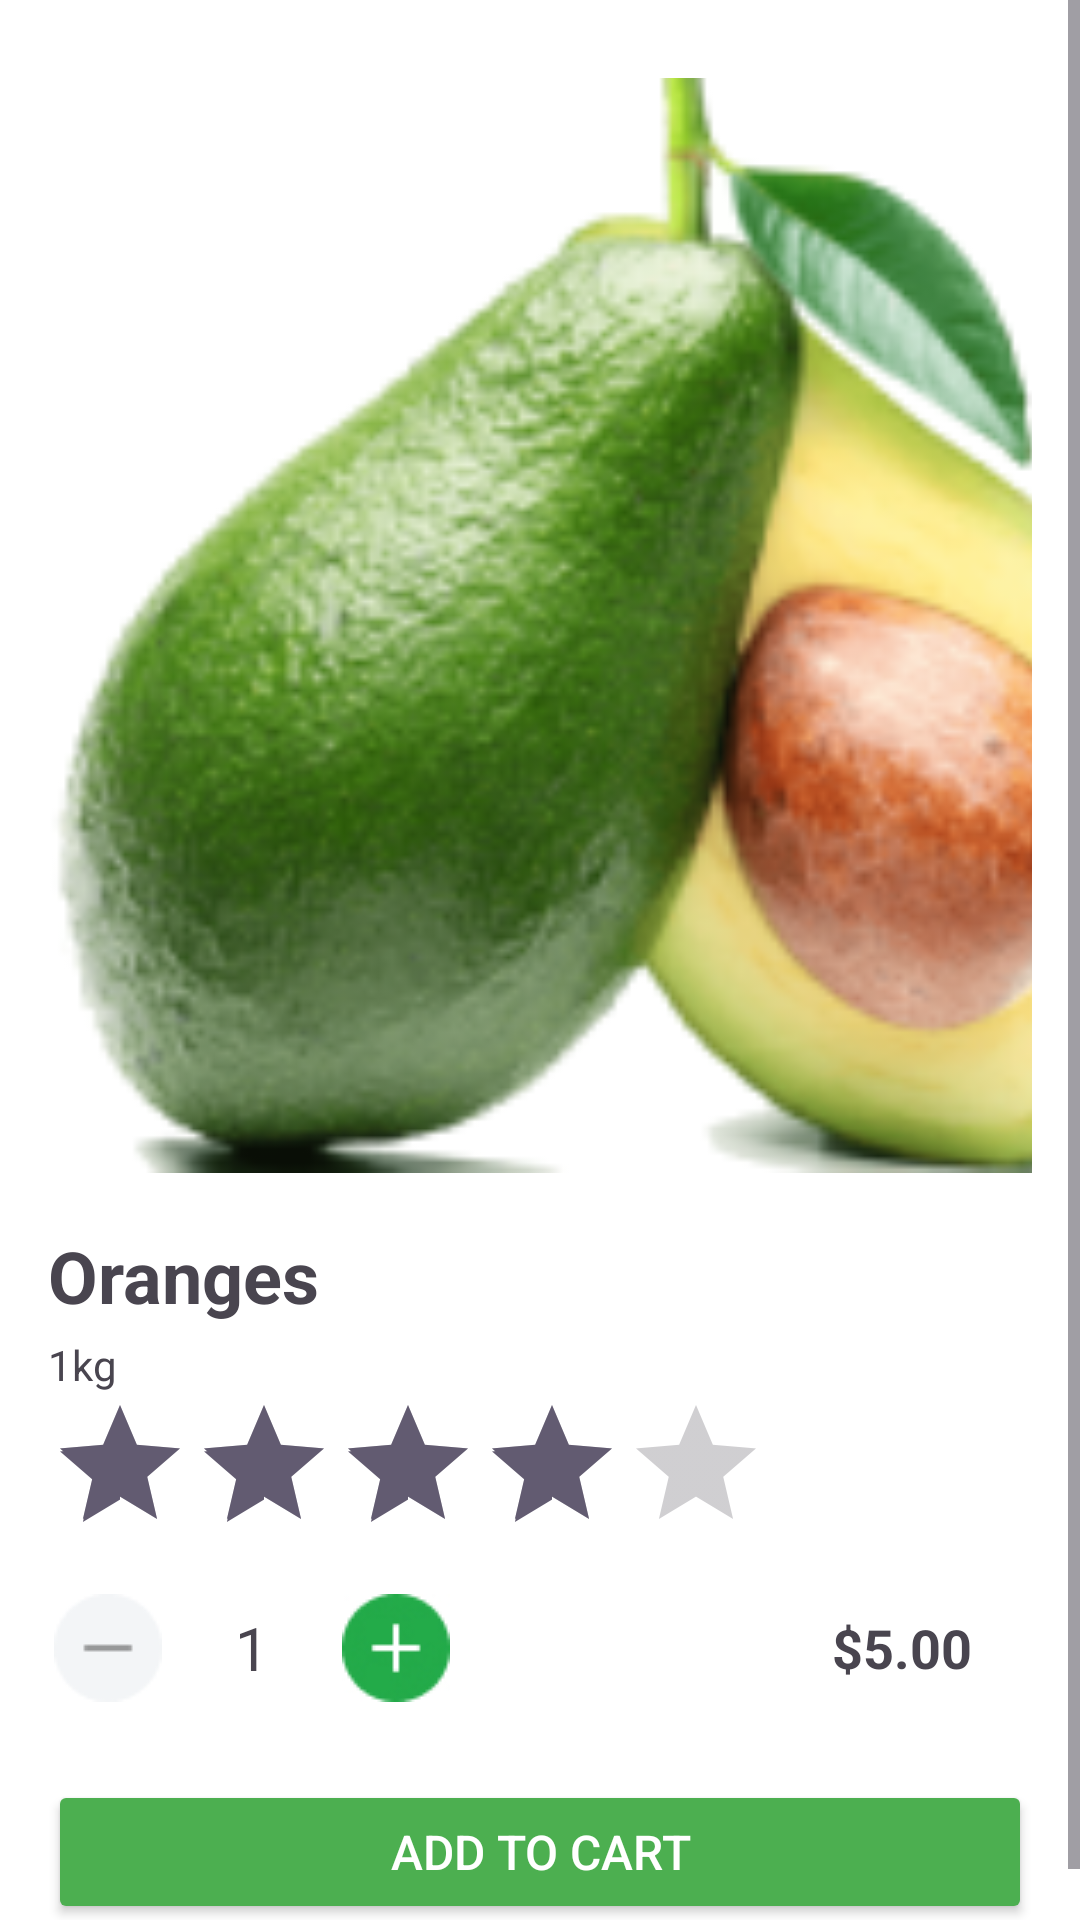

Layout XML and referenced resources for this Android screen:
<!-- AndroidManifest.xml: application theme Theme.Ass -->
<!-- res/layout/dathang.xml -->
<?xml version="1.0" encoding="utf-8"?>
<ScrollView xmlns:android="http://schemas.android.com/apk/res/android"
    android:layout_width="match_parent"
    android:layout_height="match_parent"
    android:background="#FFFFFF">

    <LinearLayout
        android:layout_width="match_parent"
        android:layout_height="wrap_content"
        android:orientation="vertical"
        android:padding="16dp">



        
        <ImageView
            android:id="@+id/product_image"
            android:layout_width="396dp"
            android:layout_height="385dp"
            android:padding="10dp"
            android:scaleType="centerCrop"
            android:src="@drawable/quabo" />

        
        <TextView
            android:id="@+id/product_name"
            android:layout_width="match_parent"
            android:layout_height="wrap_content"
            android:text="Oranges"
            android:textSize="24sp"
            android:textStyle="bold"
            android:paddingTop="8dp" />

        <TextView
            android:id="@+id/product_weight"
            android:layout_width="wrap_content"
            android:layout_height="wrap_content"
            android:text="1kg"
            android:textSize="14sp"
            android:paddingTop="4dp" />

        
        <RatingBar
            android:id="@+id/rating_bar"
            android:layout_width="wrap_content"
            android:layout_height="wrap_content"
            android:numStars="5"
            android:rating="4.0"
            android:stepSize="0.5"
            android:isIndicator="true"
            />

        
        <LinearLayout
            android:layout_width="match_parent"
            android:layout_height="wrap_content"
            android:orientation="horizontal"
            android:gravity="clip_horizontal"
            android:paddingVertical="8dp">

            <LinearLayout
                android:layout_width="wrap_content"
                android:layout_height="wrap_content"
                android:orientation="horizontal">

                <ImageButton
                    android:id="@+id/quantity_decrease"
                    android:layout_width="40dp"
                    android:layout_height="40dp"
                   android:src="@drawable/tru"
                    android:textSize="18sp"
                    android:background="@color/white"
                    />

                <TextView
                    android:id="@+id/quantity_text"
                    android:layout_width="40dp"
                    android:layout_height="40dp"
                    android:layout_marginHorizontal="8dp"
                    android:text="1"
                    android:textSize="20sp"
                    android:gravity="center"
                    />

                <ImageButton
                    android:id="@+id/quantity_increase"
                    android:layout_width="40dp"
                    android:layout_height="40dp"
                    android:src="@drawable/imgadd"
                    android:textSize="18sp" />
            </LinearLayout>

            <TextView
                android:id="@+id/product_price"
                android:layout_width="match_parent"
                android:layout_height="40dp"
                android:text="$5.00"
                android:textSize="18sp"
                android:textStyle="bold"
                android:gravity="end|center_vertical"
                android:layout_marginRight="20dp"

                />
        </LinearLayout>





        
        <Button
            android:id="@+id/add_to_cart_button"
            android:layout_width="match_parent"
            android:layout_height="wrap_content"
            android:text="Add to Cart"
            android:textSize="16sp"
            android:backgroundTint="#4CAF50"
            android:textColor="#FFFFFF"
            android:layout_marginTop="16dp" />

    </LinearLayout>
</ScrollView>
<!-- resources referenced by this layout -->
<resources>
  <!-- drawable imgadd: jpg bitmap (drawable, 3921 bytes) -->
  <!-- drawable quabo: png bitmap (drawable, 49057 bytes) -->
  <!-- drawable tru: png bitmap (drawable, 740 bytes) -->
  <style name="Theme.Ass" parent="Base.Theme.Ass" />
  <style name="Base.Theme.Ass" parent="Theme.Material3.DayNight.NoActionBar">
          
          
      </style>
  <!-- not gathered from this repository: default colours our renderer supplied (Android Studio template values) -->
  <color name="white">#FFFFFFFF</color>
</resources>
